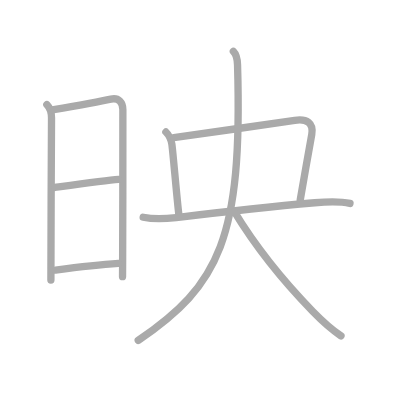
t = 0.00 s
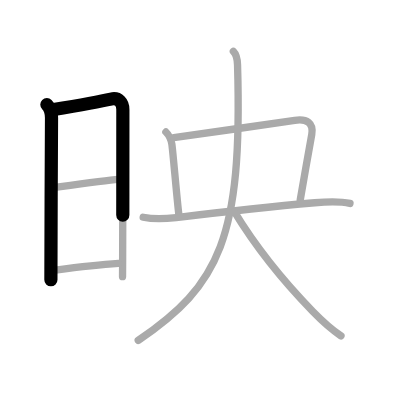
t = 1.75 s
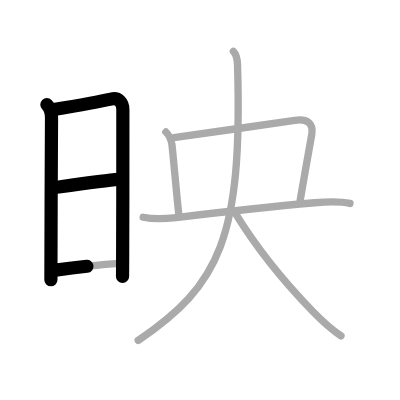
t = 3.50 s
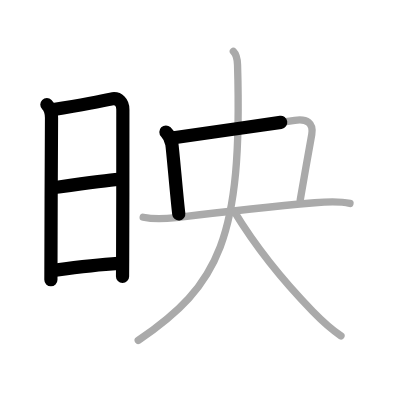
t = 5.50 s
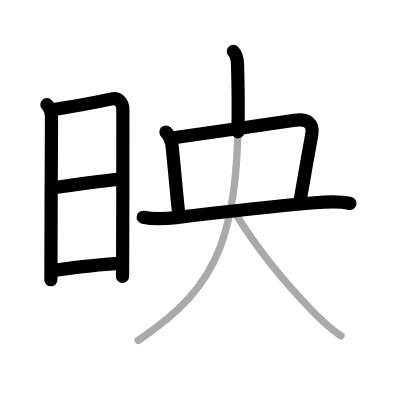
t = 7.25 s
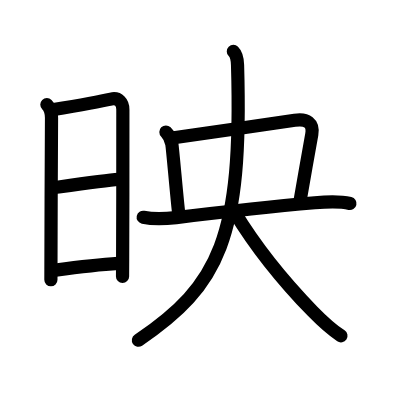
t = 9.00 s

The animated SVG that drew these frames (rendered in a browser with its animation timeline set to each time). Animation: 9 SMIL elements (animate=9); one cycle of 9.00 s.

<?xml version="1.0" standalone="no"?>
<!DOCTYPE svg PUBLIC "-//W3C//DTD SVG 1.1//EN"   "http://www.w3.org/Graphics/SVG/1.1/DTD/svg11.dtd">
<svg width="400px" height="400px"  version="1.1" xmlns="http://www.w3.org/2000/svg">
  <defs>
    <marker id="Triangle" viewBox="0 0 10 10" refX="0" refY="5" markerUnits="strokeWidth" markerWidth="3" style="stroke-opacity:0%;fill:#aaaaaa;" markerHeight="2" orient="auto">
      <path d="M 0 0 L 10 5 L 0 10 z" />
    </marker>
    
    <marker id="Arrow" viewBox="0 0 10 10" refX="5" refY="5" markerUnits="strokeWidth" markerWidth="1.8" style="stroke-opacity:0%;fill:#770000;" markerHeight="2" orient="auto">
      <path d="M 0 4 L 6 4 L 4 1 L 10 5 L 4 9 L 6 6 L 0 6 z" />
        <circle cx="5" cy="5" r="5" />
      </marker>
    
    <marker id="TriangleRed" viewBox="0 0 10 10" refX="0" refY="5" markerUnits="strokeWidth" markerWidth="3" style="stroke-opacity:0%;fill:#CC0000;" markerHeight="2" orient="auto">
      <path d="M 0 0 L 10 5 L 0 10 z" />
    </marker>
    
    <marker id="ArrowRed" viewBox="0 0 10 10" refX="5" refY="5" markerUnits="strokeWidth" markerWidth="1.8" style="stroke-opacity:0%;fill:#CC0000;" markerHeight="2" orient="auto">
      <path d="M 0 4 L 6 4 L 4 1 L 10 5 L 4 9 L 6 6 L 0 6 z" />
        <circle cx="5" cy="5" r="5" />
      </marker>
    
  </defs>
  
  <path style="fill:#ffffff; fill-opacity:100%; fill-rule:evenodd; stroke-width:0;" d="M 0 0 L 400px 0 L 400px 400px L 0 400px L 0 0" />

  <g transform="scale(3.6697247706422 3.6697247706422)">
<path style="fill:none; fill-opacity:0%; fill-rule:evenodd; stroke:#aaaaaa; stroke-opacity:100%; stroke-width: 1.5pt; stroke-linejoin:round; stroke-linecap:round;" d="M12.77 28.5c0.81 0.81 1.27 2.15 1.27 3.62c0 1.21-0.16 29.47-0.16 39.88c0 1.43-0.01 3.12-0.01 4.29"></path>
<path style="fill:none; fill-opacity:0%; fill-rule:evenodd; stroke:#aaaaaa; stroke-opacity:100%; stroke-width: 1.5pt; stroke-linejoin:round; stroke-linecap:round;" d="M14.22 29.93c2.53-0.43 14.67-2.63 16-2.93c2.15-0.5 3.28 1 3.26 2.87c-0.02 1.77 0.02 29.21-0.06 40.63c-0.02 2.84-0.03 4.68-0.03 4.9"></path>
<path style="fill:none; fill-opacity:0%; fill-rule:evenodd; stroke:#aaaaaa; stroke-opacity:100%; stroke-width: 1.5pt; stroke-linejoin:round; stroke-linecap:round;" d="M14.99 51.09c3.39-0.47 14.01-1.97 17.29-2.2"></path>
<path style="fill:none; fill-opacity:0%; fill-rule:evenodd; stroke:#aaaaaa; stroke-opacity:100%; stroke-width: 1.5pt; stroke-linejoin:round; stroke-linecap:round;" d="M15.14 73.62c4.61-0.62 11.61-1.49 17.12-1.83"></path>
<path style="fill:none; fill-opacity:0%; fill-rule:evenodd; stroke:#aaaaaa; stroke-opacity:100%; stroke-width: 1.5pt; stroke-linejoin:round; stroke-linecap:round;" d="M45.21 35.97c0.91 0.91 1.39 1.97 1.62 3.28c0.23 1.31 1.42 15.37 1.89 19.06"></path>
<path style="fill:none; fill-opacity:0%; fill-rule:evenodd; stroke:#aaaaaa; stroke-opacity:100%; stroke-width: 1.5pt; stroke-linejoin:round; stroke-linecap:round;" d="M47.36 37.52c3.15-0.44 28.7-4.08 32.96-4.75c3.3-0.52 5.17 0.73 4.64 3.87c-0.34 1.99-2.78 15.44-3.15 17.86"></path>
<path style="fill:none; fill-opacity:0%; fill-rule:evenodd; stroke:#aaaaaa; stroke-opacity:100%; stroke-width: 1.5pt; stroke-linejoin:round; stroke-linecap:round;" d="M39.02 59.2c3.23 0.67 6.03 0.44 8.98 0.09c9.63-1.17 23.38-2.79 37.76-4.04c3.17-0.28 6.62-0.5 9.61 0.19"></path>
<path style="fill:none; fill-opacity:0%; fill-rule:evenodd; stroke:#aaaaaa; stroke-opacity:100%; stroke-width: 1.5pt; stroke-linejoin:round; stroke-linecap:round;" d="M63.59 14c0.95 0.95 1.1 2.25 1.14 3.69c1.39 47.19-4.98 60.06-27.06 75.06"></path>
<path style="fill:none; fill-opacity:0%; fill-rule:evenodd; stroke:#aaaaaa; stroke-opacity:100%; stroke-width: 1.5pt; stroke-linejoin:round; stroke-linecap:round;" d="M63.85 57.69C70.5 68.62 77.96 77.4 85.18 84.82c3.12 3.2 5.45 5.18 7.73 6.7"></path>

<path style="fill:none; fill-opacity:0%; fill-rule:evenodd; stroke:#000000; stroke-opacity:100%; stroke-width: 2.7pt; stroke-linejoin:round; stroke-linecap:round;" d="M12.77 28.5c0.81 0.81 1.27 2.15 1.27 3.62c0 1.21-0.16 29.47-0.16 39.88c0 1.43-0.01 3.12-0.01 4.29" pathLength="100" stroke-dashoffset="100" stroke-dasharray="100 105"><animate id="dashAnim1" attributeName="stroke-dashoffset" from="100" to="0" dur="1s" calcMode="linear" fill="freeze"/></path>
<path style="fill:none; fill-opacity:0%; fill-rule:evenodd; stroke:#000000; stroke-opacity:100%; stroke-width: 2.7pt; stroke-linejoin:round; stroke-linecap:round;" d="M14.22 29.93c2.53-0.43 14.67-2.63 16-2.93c2.15-0.5 3.28 1 3.26 2.87c-0.02 1.77 0.02 29.21-0.06 40.63c-0.02 2.84-0.03 4.68-0.03 4.9" pathLength="100" stroke-dashoffset="100" stroke-dasharray="100 105"><animate id="dashAnim2" attributeName="stroke-dashoffset" from="100" to="0" dur="1s" calcMode="linear" begin="dashAnim1.end" fill="freeze"/></path>
<path style="fill:none; fill-opacity:0%; fill-rule:evenodd; stroke:#000000; stroke-opacity:100%; stroke-width: 2.7pt; stroke-linejoin:round; stroke-linecap:round;" d="M14.99 51.09c3.39-0.47 14.01-1.97 17.29-2.2" pathLength="100" stroke-dashoffset="100" stroke-dasharray="100 105"><animate id="dashAnim3" attributeName="stroke-dashoffset" from="100" to="0" dur="1s" calcMode="linear" begin="dashAnim2.end" fill="freeze"/></path>
<path style="fill:none; fill-opacity:0%; fill-rule:evenodd; stroke:#000000; stroke-opacity:100%; stroke-width: 2.7pt; stroke-linejoin:round; stroke-linecap:round;" d="M15.14 73.62c4.61-0.62 11.61-1.49 17.12-1.83" pathLength="100" stroke-dashoffset="100" stroke-dasharray="100 105"><animate id="dashAnim4" attributeName="stroke-dashoffset" from="100" to="0" dur="1s" calcMode="linear" begin="dashAnim3.end" fill="freeze"/></path>
<path style="fill:none; fill-opacity:0%; fill-rule:evenodd; stroke:#000000; stroke-opacity:100%; stroke-width: 2.7pt; stroke-linejoin:round; stroke-linecap:round;" d="M45.21 35.97c0.91 0.91 1.39 1.97 1.62 3.28c0.23 1.31 1.42 15.37 1.89 19.06" pathLength="100" stroke-dashoffset="100" stroke-dasharray="100 105"><animate id="dashAnim5" attributeName="stroke-dashoffset" from="100" to="0" dur="1s" calcMode="linear" begin="dashAnim4.end" fill="freeze"/></path>
<path style="fill:none; fill-opacity:0%; fill-rule:evenodd; stroke:#000000; stroke-opacity:100%; stroke-width: 2.7pt; stroke-linejoin:round; stroke-linecap:round;" d="M47.36 37.52c3.15-0.44 28.7-4.08 32.96-4.75c3.3-0.52 5.17 0.73 4.64 3.87c-0.34 1.99-2.78 15.44-3.15 17.86" pathLength="100" stroke-dashoffset="100" stroke-dasharray="100 105"><animate id="dashAnim6" attributeName="stroke-dashoffset" from="100" to="0" dur="1s" calcMode="linear" begin="dashAnim5.end" fill="freeze"/></path>
<path style="fill:none; fill-opacity:0%; fill-rule:evenodd; stroke:#000000; stroke-opacity:100%; stroke-width: 2.7pt; stroke-linejoin:round; stroke-linecap:round;" d="M39.02 59.2c3.23 0.67 6.03 0.44 8.98 0.09c9.63-1.17 23.38-2.79 37.76-4.04c3.17-0.28 6.62-0.5 9.61 0.19" pathLength="100" stroke-dashoffset="100" stroke-dasharray="100 105"><animate id="dashAnim7" attributeName="stroke-dashoffset" from="100" to="0" dur="1s" calcMode="linear" begin="dashAnim6.end" fill="freeze"/></path>
<path style="fill:none; fill-opacity:0%; fill-rule:evenodd; stroke:#000000; stroke-opacity:100%; stroke-width: 2.7pt; stroke-linejoin:round; stroke-linecap:round;" d="M63.59 14c0.95 0.95 1.1 2.25 1.14 3.69c1.39 47.19-4.98 60.06-27.06 75.06" pathLength="100" stroke-dashoffset="100" stroke-dasharray="100 105"><animate id="dashAnim8" attributeName="stroke-dashoffset" from="100" to="0" dur="1s" calcMode="linear" begin="dashAnim7.end" fill="freeze"/></path>
<path style="fill:none; fill-opacity:0%; fill-rule:evenodd; stroke:#000000; stroke-opacity:100%; stroke-width: 2.7pt; stroke-linejoin:round; stroke-linecap:round;" d="M63.85 57.69C70.5 68.62 77.96 77.4 85.18 84.82c3.12 3.2 5.45 5.18 7.73 6.7" pathLength="100" stroke-dashoffset="100" stroke-dasharray="100 105"><animate id="dashAnim9" attributeName="stroke-dashoffset" from="100" to="0" dur="1s" calcMode="linear" begin="dashAnim8.end" fill="freeze"/></path>

</g>

</svg>  
          
